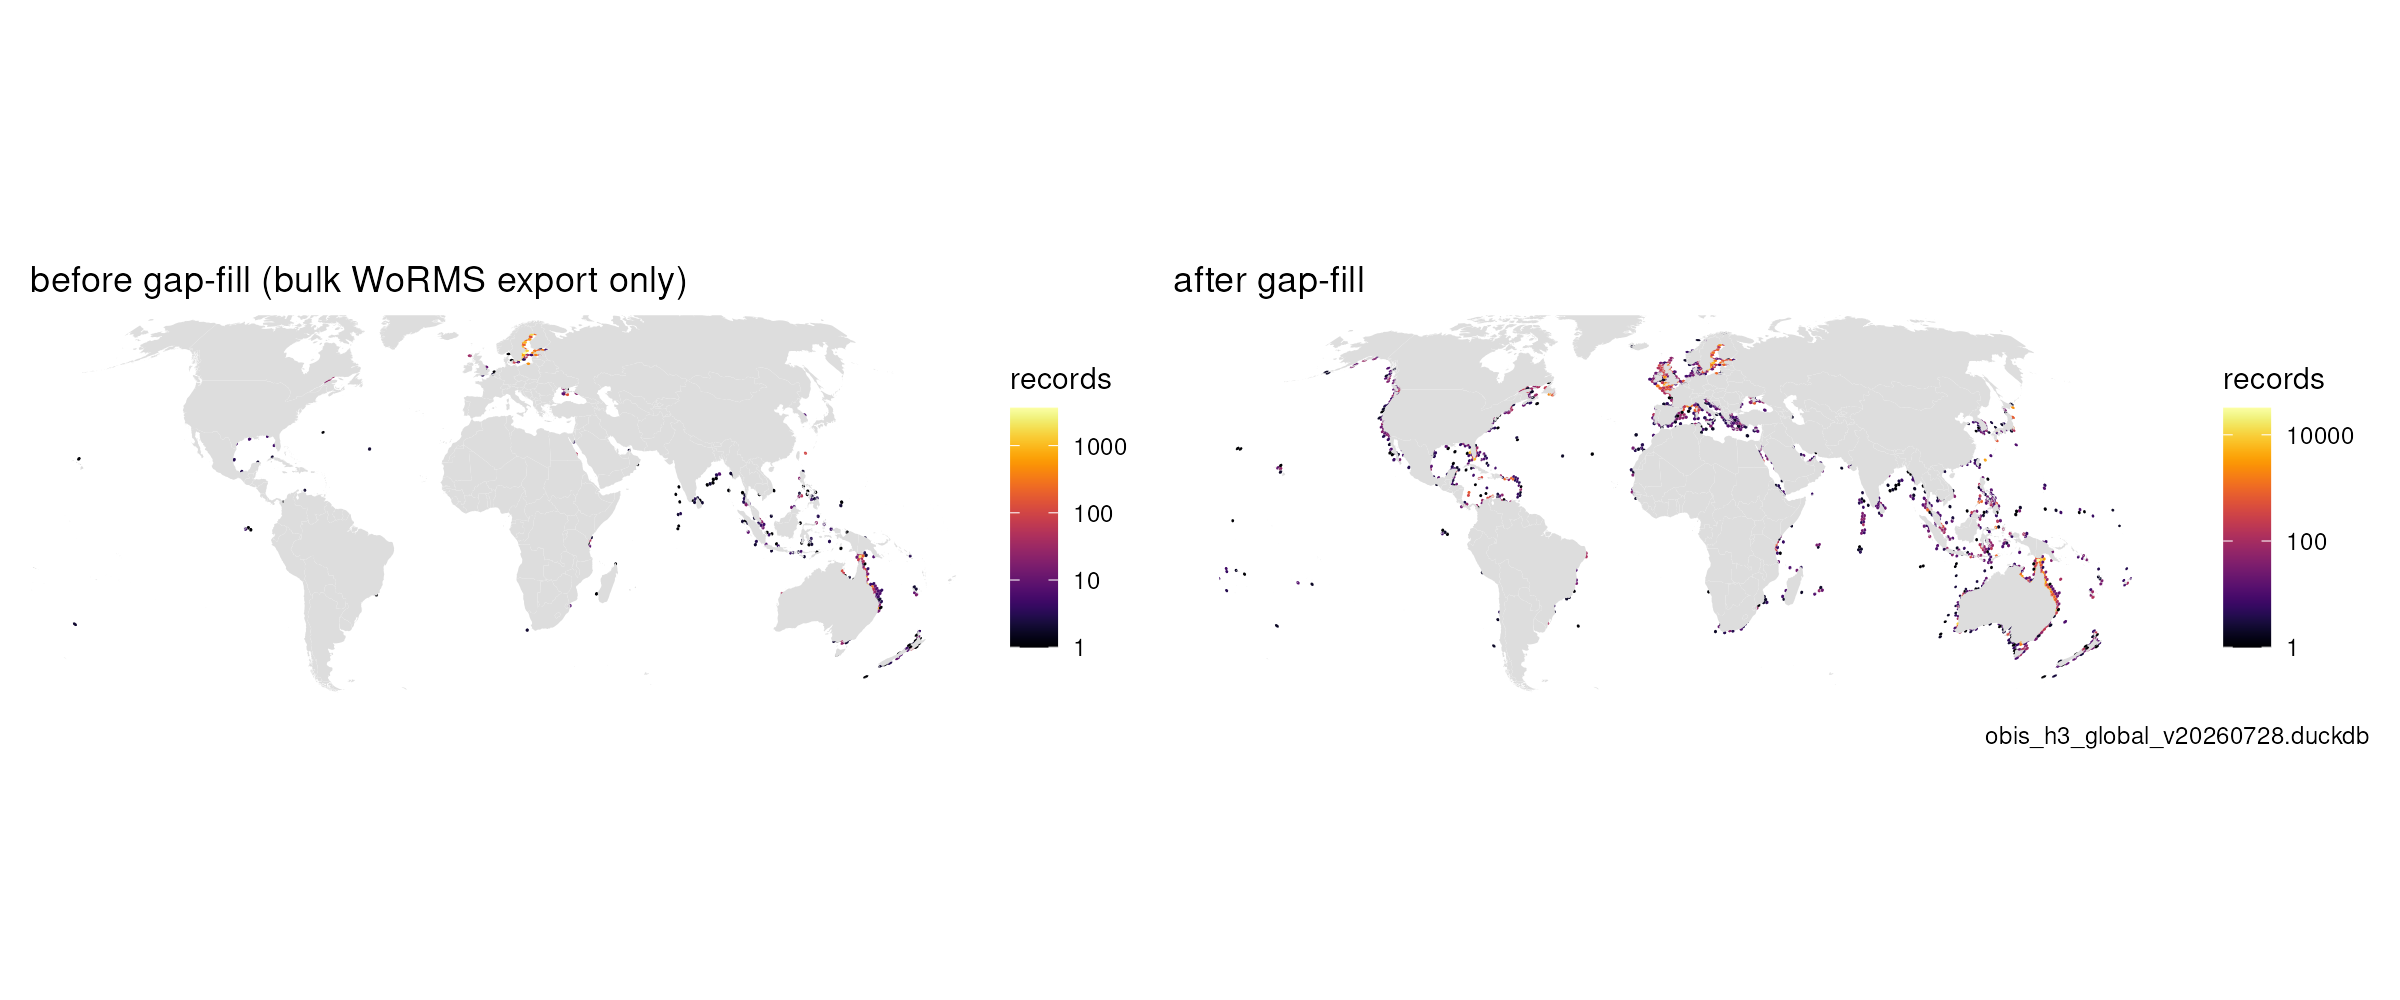

The data file committed next to this chart (first rows):
cell, n, sp, shannon, es, when, simpson
8308abfffffffff, 907, 4, 1.023, 3.712, before, NA
834463fffffffff, 5, 5, 1.609, NA, before, NA
83beabfffffffff, 14, 3, 0.7589, NA, before, NA
83be75fffffffff, 2, 1, 0, NA, before, NA
83be8afffffffff, 3, 2, 0.6365, NA, before, NA
836142fffffffff, 3, 1, 0, NA, before, NA
839508fffffffff, 1, 1, 0, NA, before, NA
839548fffffffff, 3, 1, 0, NA, before, NA
836815fffffffff, 12, 1, 0, NA, before, NA
836840fffffffff, 2, 1, 0, NA, before, NA
839c23fffffffff, 387, 2, 0.04539, 1.34, before, NA
831f2dfffffffff, 1550, 4, 0.4561, 2.92, before, NA
834ba8fffffffff, 100, 1, 0, 1, before, NA
8364e4fffffffff, 1, 1, 0, NA, before, NA
838c85fffffffff, 4, 1, 0, NA, before, NA
8372dcfffffffff, 2, 1, 0, NA, before, NA
837319fffffffff, 1, 1, 0, NA, before, NA
834432fffffffff, 2, 2, 0.6931, NA, before, NA
839d20fffffffff, 5, 1, 0, NA, before, NA
83b542fffffffff, 2, 1, 0, NA, before, NA
830886fffffffff, 185, 3, 0.8744, 2.972, before, NA
8308f2fffffffff, 633, 5, 0.9058, 3.138, before, NA
839d23fffffffff, 5, 2, 0.5004, NA, before, NA
839d25fffffffff, 1, 1, 0, NA, before, NA
830885fffffffff, 1098, 5, 1.184, 4.259, before, NA
8308a9fffffffff, 978, 4, 1.104, 3.927, before, NA
83616cfffffffff, 1, 1, 0, NA, before, NA
836422fffffffff, 3, 1, 0, NA, before, NA
839c03fffffffff, 106, 2, 0.1607, 1.926, before, NA
839c05fffffffff, 5, 1, 0, NA, before, NA
839c40fffffffff, 1, 1, 0, NA, before, NA
836522fffffffff, 29, 1, 0, NA, before, NA
839434fffffffff, 2, 1, 0, NA, before, NA
839d0bfffffffff, 1071, 2, 0.01926, 1.134, before, NA
832a4dfffffffff, 1, 1, 0, NA, before, NA
839c02fffffffff, 4, 1, 0, NA, before, NA
8364cdfffffffff, 1, 1, 0, NA, before, NA
839cf1fffffffff, 2243, 2, 0.003886, 1.022, before, NA
83ad35fffffffff, 2, 1, 0, NA, before, NA
8330e8fffffffff, 6, 1, 0, NA, before, NA
83bb50fffffffff, 14, 1, 0, NA, before, NA
83be8cfffffffff, 1, 1, 0, NA, before, NA
83dab3fffffffff, 10, 1, 0, NA, before, NA
8395a5fffffffff, 3, 1, 0, NA, before, NA
836866fffffffff, 1, 1, 0, NA, before, NA
836875fffffffff, 1, 1, 0, NA, before, NA
836426fffffffff, 19, 1, 0, NA, before, NA
839d01fffffffff, 55, 1, 0, 1, before, NA
8364ddfffffffff, 3, 1, 0, NA, before, NA
839d1dfffffffff, 4, 1, 0, NA, before, NA
830890fffffffff, 34, 1, 0, NA, before, NA
8308f0fffffffff, 3, 2, 0.6365, NA, before, NA
83bf4dfffffffff, 1, 1, 0, NA, before, NA
831f2efffffffff, 342, 2, 0.2689, 1.986, before, NA
831943fffffffff, 2, 1, 0, NA, before, NA
836113fffffffff, 1, 1, 0, NA, before, NA
839f55fffffffff, 17, 1, 0, NA, before, NA
838d8afffffffff, 1, 1, 0, NA, before, NA
838d8efffffffff, 4, 1, 0, NA, before, NA
839c19fffffffff, 9, 1, 0, NA, before, NA
... 1,347 more rows
